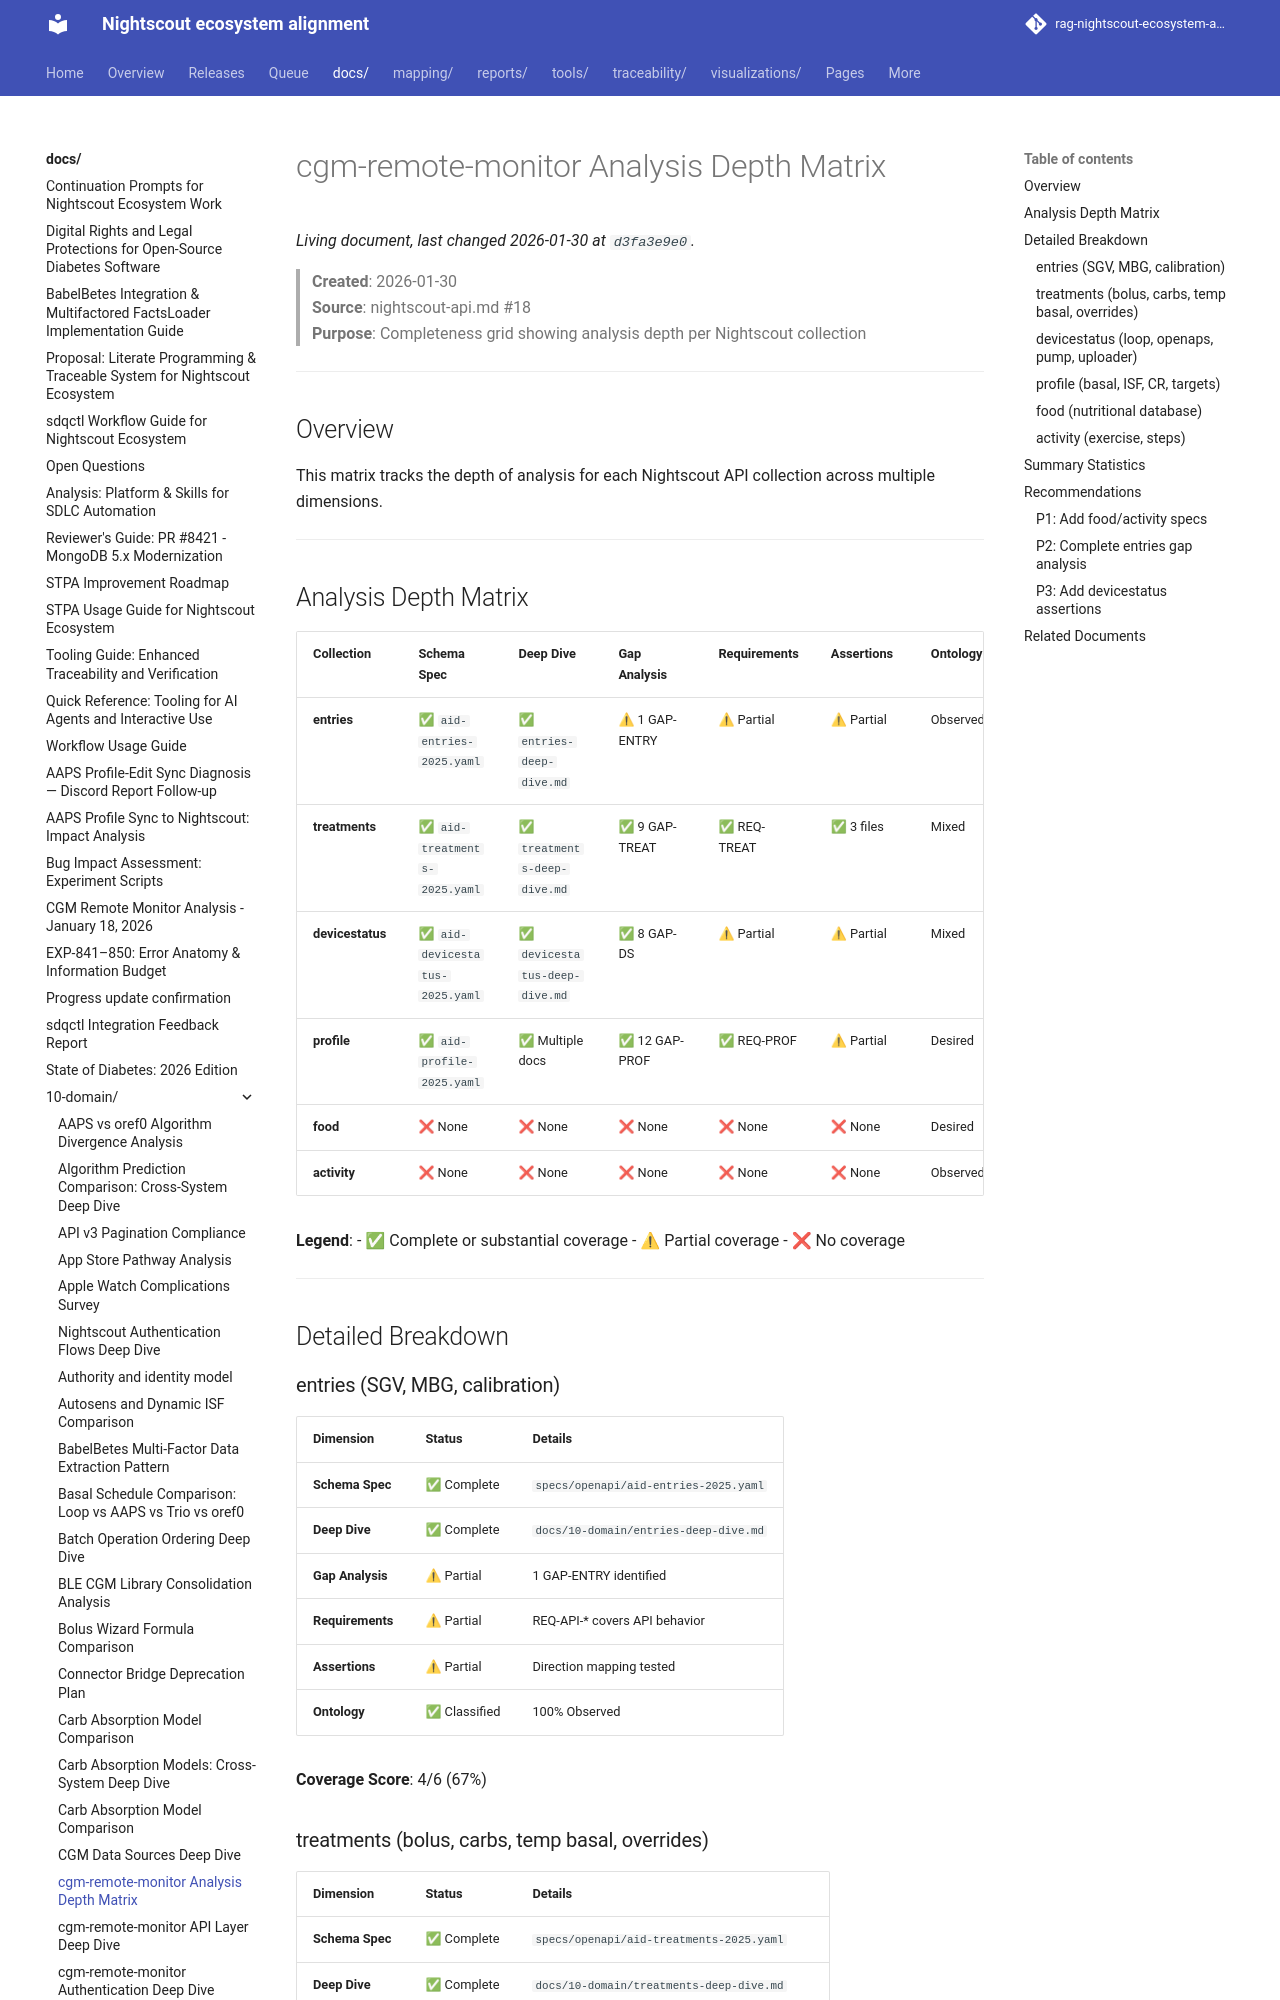

repository: bewest/rag-nightscout-ecosystem-alignment · page: docs/10-domain/cgm-remote-monitor-analysis-depth-matrix.html · generator: mkdocs

# cgm-remote-monitor Analysis Depth Matrix

> **Created**: 2026-01-30  
> **Source**: nightscout-api.md #18  
> **Purpose**: Completeness grid showing analysis depth per Nightscout collection

---

## Overview

This matrix tracks the depth of analysis for each Nightscout API collection across multiple dimensions.

---

## Analysis Depth Matrix

| Collection | Schema Spec | Deep Dive | Gap Analysis | Requirements | Assertions | Ontology |
|------------|-------------|-----------|--------------|--------------|------------|----------|
| **entries** | ✅ `aid-entries-2025.yaml` | ✅ `entries-deep-dive.md` | ⚠ 1 GAP-ENTRY | ⚠ Partial | ⚠ Partial | Observed |
| **treatments** | ✅ `aid-treatments-2025.yaml` | ✅ `treatments-deep-dive.md` | ✅ 9 GAP-TREAT | ✅ REQ-TREAT | ✅ 3 files | Mixed |
| **devicestatus** | ✅ `aid-devicestatus-2025.yaml` | ✅ `devicestatus-deep-dive.md` | ✅ 8 GAP-DS | ⚠ Partial | ⚠ Partial | Mixed |
| **profile** | ✅ `aid-profile-2025.yaml` | ✅ Multiple docs | ✅ 12 GAP-PROF | ✅ REQ-PROF | ⚠ Partial | Desired |
| **food** | ❌ None | ❌ None | ❌ None | ❌ None | ❌ None | Desired |
| **activity** | ❌ None | ❌ None | ❌ None | ❌ None | ❌ None | Observed |

**Legend**:
- ✅ Complete or substantial coverage
- ⚠ Partial coverage
- ❌ No coverage

---

## Detailed Breakdown
